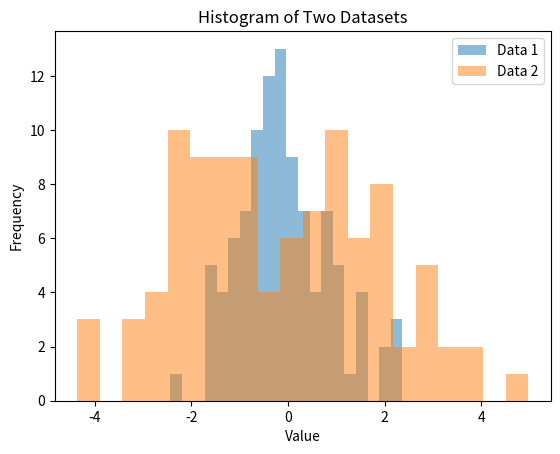

Write Python code to recreate this figure.
import matplotlib.pyplot as plt
import numpy as np
import pandas as pd

data1 = np.random.normal(0,1,100)
data2 = np.random.normal(0,2,100)

plt.hist(data1, bins=20, alpha=0.5, label='Data 1')
plt.hist(data2, bins=20, alpha=0.5, label='Data 2')
plt.legend()
plt.title('Histogram of Two Datasets')
plt.xlabel('Value')
plt.ylabel('Frequency')
plt.show()
